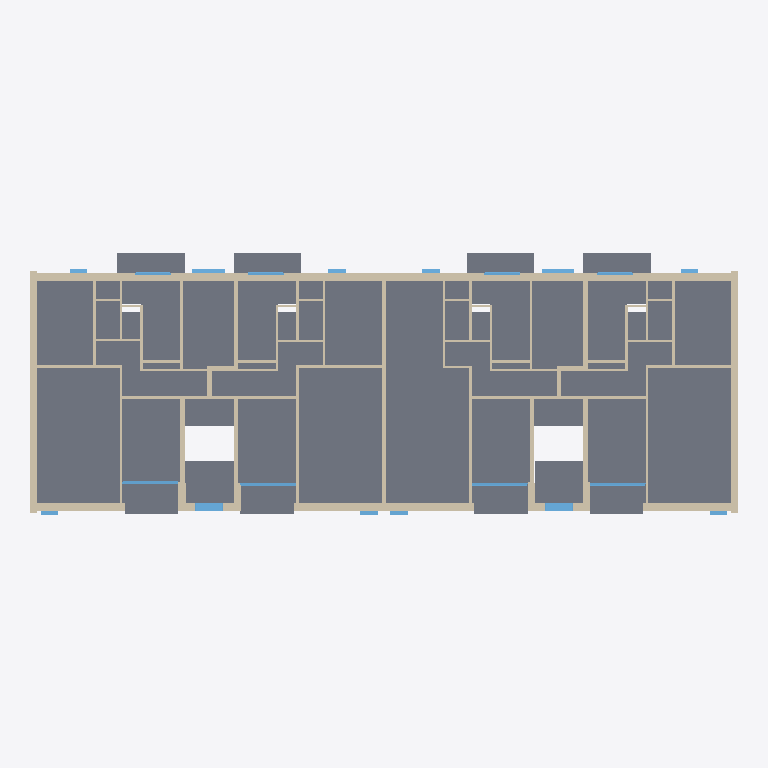
Plan cut of the same IFC building model at storey 'Intermediate level 1' (level 1.40 m, cut at 2.80 m), seen from above with north up, elements coloured by IFC class: 75 walls (beige), 20 windows (light blue), 3 slabs (grey). Cut surfaces are drawn darker.
Extent 33.7 m × 12.4 m × 14.8 m (x, y, z). Storeys (8): Basement at -2.40 m; Entrance at -1.60 m; 1. Level at 0.00 m; Intermediate level 1 at 1.40 m; 2. Level at 2.80 m; Intermediate level 2 at 4.20 m; 3. Level at 5.60 m; Attic at 8.40 m. Elements (615): 353 IfcWall, 140 IfcDoor, 110 IfcWindow, 11 IfcSlab, 1 IfcRoof.

HEADER;
FILE_DESCRIPTION(('ViewDefinition [CoordinationView_V2.0, QuantityTakeOffAddOnView]','ExchangeRequirement [Architecture]'),'2;1');
FILE_NAME('Project  Number','2020-12-23T15:56:37',('Jessica Steinjan','jessica.steinjan@hochtief.de'),('HOCHTIEF ViCon'),'BIMServer.center IFC Preprocessor 1.0','21.0.0.383 - Exporter 21.0.0.383 - Default UI','');
FILE_SCHEMA(('IFC4'));
ENDSEC;
DATA;
#128=IFCPROJECT('1mwXZqWmD84hi8sKqR5hv3',#48,'Project  Number',$,$,'Project Name','Project  Status',(#119),#114);
#208=IFCSITE('1mwXZqWmD84hi8sKqR5hv1',#48,'Default',$,$,#205,$,$,.ELEMENT.,(42,21,31,181945),(-71,-3,-24,-263305),0.0,$,#206);
#141=IFCBUILDING('1mwXZqWmD84hi8sKqR5hv2',#48,'',$,$,#33,$,'',.ELEMENT.,$,$,#139);
#156=IFCBUILDINGSTOREY('1mwXZqWmD84hi8sKtaxCIU',#48,'Basement',$,'Nivel:8mm Head',#154,$,'Basement',.ELEMENT.,-2.4);
#162=IFCBUILDINGSTOREY('1mwXZqWmD84hi8sKtaxGOK',#48,'Entrance',$,'Nivel:8mm Head',#161,$,'Entrance',.ELEMENT.,-1.6);
#166=IFCBUILDINGSTOREY('1mwXZqWmD84hi8sKtawNAy',#48,'1. Level',$,'Nivel:8mm Head',#165,$,'1. Level',.ELEMENT.,0.0);
#172=IFCBUILDINGSTOREY('1mwXZqWmD84hi8sKtaxCHU',#48,'Intermediate level 1',$,'Nivel:8mm Head',#171,$,'Intermediate level 1',.ELEMENT.,1.4);
#178=IFCBUILDINGSTOREY('1mwXZqWmD84hi8sKtawN_Q',#48,'2. Level',$,'Nivel:8mm Head',#177,$,'2. Level',.ELEMENT.,2.8);
#184=IFCBUILDINGSTOREY('1mwXZqWmD84hi8sKtaxCS_',#48,'Intermediate level 2',$,'Nivel:8mm Head',#183,$,'Intermediate level 2',.ELEMENT.,4.2);
#190=IFCBUILDINGSTOREY('1mwXZqWmD84hi8sKtawYTC',#48,'3. Level',$,'Nivel:8mm Head',#189,$,'3. Level',.ELEMENT.,5.6);
#196=IFCBUILDINGSTOREY('1mwXZqWmD84hi8sKtawjwQ',#48,'Attic',$,'Nivel:8mm Head',#195,$,'Attic',.ELEMENT.,8.4);
#84338=IFCSLAB('0qGwjGR$P5ifLdP20siN3e',#48,'Suelo:Wood Joist 220mm - Wood Finish:436642',$,'Suelo:Wood Joist 220mm - Wood Finish',#83932,#84238,'436642',.FLOOR.);
#48386=IFCWALL('0qGwjGR$P5ifLdP20siNwO',#48,'Muro básico:Außenwand 35cm:436178',$,'Muro básico:Außenwand 35cm',#48358,#48381,'436178',.NOTDEFINED.);
#85309=IFCSLAB('0qGwjGR$P5ifLdP20siNDa',#48,'Suelo:Wood Joist 220mm - Wood Finish:436782',$,'Suelo:Wood Joist 220mm - Wood Finish',#85279,#85305,'436782',.FLOOR.);
#106705=IFCSLAB('0qGwjGR$P5ifLdP20siNOO',#48,'Suelo:Wood Joist 220mm - Wood Finish:438098',$,'Suelo:Wood Joist 220mm - Wood Finish',#106675,#106701,'438098',.FLOOR.);
#48318=IFCWALL('0qGwjGR$P5ifLdP20siNwR',#48,'Muro básico:Außenwand 35cm:436177',$,'Muro básico:Außenwand 35cm',#48290,#48313,'436177',.NOTDEFINED.);
#47475=IFCWALL('0qGwjGR$P5ifLdP20siNwC',#48,'Muro básico:Außenwand 35cm:436166',$,'Muro básico:Außenwand 35cm',#47447,#47470,'436166',.NOTDEFINED.);
#48068=IFCWALL('0qGwjGR$P5ifLdP20siNw4',#48,'Muro básico:Außenwand 35cm:436174',$,'Muro básico:Außenwand 35cm',#48040,#48063,'436174',.NOTDEFINED.);
#52546=IFCWALL('0qGwjGR$P5ifLdP20siNwr',#48,'Muro básico:Innenwand 22cm:436223',$,'Muro básico:Innenwand 22cm',#52518,#52541,'436223',.NOTDEFINED.);
#47543=IFCWALL('0qGwjGR$P5ifLdP20siNwD',#48,'Muro básico:Außenwand 35cm:436167',$,'Muro básico:Außenwand 35cm',#47515,#47538,'436167',.NOTDEFINED.);
#48250=IFCWALL('0qGwjGR$P5ifLdP20siNwQ',#48,'Muro básico:Außenwand 35cm:436176',$,'Muro básico:Außenwand 35cm',#48222,#48245,'436176',.NOTDEFINED.);
#53119=IFCWALL('0qGwjGR$P5ifLdP20siN5D',#48,'Muro básico:Trennwand 11cm:436231',$,'Muro básico:Trennwand 11cm',#53091,#53114,'436231',.NOTDEFINED.);
#52810=IFCWALL('0qGwjGR$P5ifLdP20siN59',#48,'Muro básico:Innenwand 22cm:436227',$,'Muro básico:Innenwand 22cm',#52782,#52805,'436227',.NOTDEFINED.);
#52186=IFCWALL('0qGwjGR$P5ifLdP20siNwm',#48,'Muro básico:Innenwand 22cm:436218',$,'Muro básico:Innenwand 22cm',#52158,#52181,'436218',.NOTDEFINED.);
#52876=IFCWALL('0qGwjGR$P5ifLdP20siN5E',#48,'Muro básico:Innenwand 22cm:436228',$,'Muro básico:Innenwand 22cm',#52848,#52871,'436228',.NOTDEFINED.);
#51506=IFCWALL('0qGwjGR$P5ifLdP20siNww',#48,'Muro básico:Trennwand 11cm:436208',$,'Muro básico:Trennwand 11cm',#51478,#51501,'436208',.NOTDEFINED.);
#52942=IFCWALL('0qGwjGR$P5ifLdP20siN5F',#48,'Muro básico:Trennwand 11cm:436229',$,'Muro básico:Trennwand 11cm',#52914,#52937,'436229',.NOTDEFINED.);
#52480=IFCWALL('0qGwjGR$P5ifLdP20siNwq',#48,'Muro básico:Innenwand 22cm:436222',$,'Muro básico:Innenwand 22cm',#52452,#52475,'436222',.NOTDEFINED.);
#52414=IFCWALL('0qGwjGR$P5ifLdP20siNwt',#48,'Muro básico:Innenwand 22cm:436221',$,'Muro básico:Innenwand 22cm',#52386,#52409,'436221',.NOTDEFINED.);
#52612=IFCWALL('0qGwjGR$P5ifLdP20siN5A',#48,'Muro básico:Innenwand 22cm:436224',$,'Muro básico:Innenwand 22cm',#52584,#52607,'436224',.NOTDEFINED.);
#47952=IFCWALL('0qGwjGR$P5ifLdP20siNw7',#48,'Muro básico:Außenwand 35cm:436173',$,'Muro básico:Außenwand 35cm',#47924,#47947,'436173',.NOTDEFINED.);
#48136=IFCWALL('0qGwjGR$P5ifLdP20siNw5',#48,'Muro básico:Außenwand 35cm:436175',$,'Muro básico:Außenwand 35cm',#48108,#48131,'436175',.NOTDEFINED.);
#50331=IFCWALL('0qGwjGR$P5ifLdP20siNwe',#48,'Muro básico:Trennwand 11cm:436194',$,'Muro básico:Trennwand 11cm',#50303,#50326,'436194',.NOTDEFINED.);
#51125=IFCWALL('0qGwjGR$P5ifLdP20siNwX',#48,'Muro básico:Trennwand 11cm:436203',$,'Muro básico:Trennwand 11cm',#51097,#51120,'436203',.NOTDEFINED.);
#50208=IFCWALL('0qGwjGR$P5ifLdP20siNwh',#48,'Muro básico:Trennwand 11cm:436193',$,'Muro básico:Trennwand 11cm',#50174,#50203,'436193',.NOTDEFINED.);
#51193=IFCWALL('0qGwjGR$P5ifLdP20siNwc',#48,'Muro básico:Trennwand 11cm:436204',$,'Muro básico:Trennwand 11cm',#51165,#51188,'436204',.NOTDEFINED.);
#50581=IFCWALL('0qGwjGR$P5ifLdP20siNwf',#48,'Muro básico:Trennwand 11cm:436195',$,'Muro básico:Trennwand 11cm',#50553,#50576,'436195',.NOTDEFINED.);
#54500=IFCWALL('0qGwjGR$P5ifLdP20siN5I',#48,'Muro básico:Trennwand 11cm:436248',$,'Muro básico:Trennwand 11cm',#54472,#54495,'436248',.NOTDEFINED.);
#51574=IFCWALL('0qGwjGR$P5ifLdP20siNwx',#48,'Muro básico:Trennwand 11cm:436209',$,'Muro básico:Trennwand 11cm',#51546,#51569,'436209',.NOTDEFINED.);
#54432=IFCWALL('0qGwjGR$P5ifLdP20siN5T',#48,'Muro básico:Trennwand 11cm:436247',$,'Muro básico:Trennwand 11cm',#54404,#54427,'436247',.NOTDEFINED.);
#95663=IFCWINDOW('0qGwjGR$P5ifLdP20siNBX',#48,'M_Fixed:1.3 x 1.3:437163',$,'M_Fixed:1.3 x 1.3',#122286,#95655,'437163',1.3,1.3,.WINDOW.,.NOTDEFINED.,$);
#95705=IFCWINDOW('0qGwjGR$P5ifLdP20siNBc',#48,'M_Fixed:1.3 x 1.3:437164',$,'M_Fixed:1.3 x 1.3',#122614,#95697,'437164',1.3,1.3,.WINDOW.,.NOTDEFINED.,$);
#54003=IFCWALL('0qGwjGR$P5ifLdP20siN5U',#48,'Muro básico:Trennwand 11cm:436244',$,'Muro básico:Trennwand 11cm',#53975,#53998,'436244',.NOTDEFINED.);
#54636=IFCWALL('0qGwjGR$P5ifLdP20siN5G',#48,'Muro básico:Trennwand 11cm:436250',$,'Muro básico:Trennwand 11cm',#54608,#54631,'436250',.NOTDEFINED.);
#52050=IFCWALL('0qGwjGR$P5ifLdP20siNwo',#48,'Muro básico:Trennwand 11cm:436216',$,'Muro básico:Trennwand 11cm',#52022,#52045,'436216',.NOTDEFINED.);
#53595=IFCWALL('0qGwjGR$P5ifLdP20siN54',#48,'Muro básico:Trennwand 11cm:436238',$,'Muro básico:Trennwand 11cm',#53567,#53590,'436238',.NOTDEFINED.);
#53935=IFCWALL('0qGwjGR$P5ifLdP20siN5P',#48,'Muro básico:Trennwand 11cm:436243',$,'Muro básico:Trennwand 11cm',#53907,#53930,'436243',.NOTDEFINED.);
#51438=IFCWALL('0qGwjGR$P5ifLdP20siNwb',#48,'Muro básico:Trennwand 11cm:436207',$,'Muro básico:Trennwand 11cm',#51410,#51433,'436207',.NOTDEFINED.);
#53323=IFCWALL('0qGwjGR$P5ifLdP20siN50',#48,'Muro básico:Trennwand 11cm:436234',$,'Muro básico:Trennwand 11cm',#53295,#53318,'436234',.NOTDEFINED.);
#51642=IFCWALL('0qGwjGR$P5ifLdP20siNwu',#48,'Muro básico:Trennwand 11cm:436210',$,'Muro básico:Trennwand 11cm',#51614,#51637,'436210',.NOTDEFINED.);
#100874=IFCWINDOW('0qGwjGR$P5ifLdP20siNBs',#48,'FE TÜR 4 tlg - waagrecht geteilt und Oben und Unten senkrecht geteilt:Balkontür 2.65x2.58 2:437180',$,'FE TÜR 4 tlg - waagrecht geteilt und Oben und Unten senkrecht geteilt:Balkontür 2.65x2.58 2',#100873,#100866,'437180',2.78,2.65,.WINDOW.,.NOTDEFINED.,$);
#105665=IFCWINDOW('0qGwjGR$P5ifLdP20siNAC',#48,'FE TÜR 4 tlg - waagrecht geteilt und Oben und Unten senkrecht geteilt:Balkontür 2.65x2.58 2:437190',$,'FE TÜR 4 tlg - waagrecht geteilt und Oben und Unten senkrecht geteilt:Balkontür 2.65x2.58 2',#105664,#105657,'437190',2.78,2.65,.WINDOW.,.NOTDEFINED.,$);
#105321=IFCWINDOW('0qGwjGR$P5ifLdP20siNBr',#48,'FE TÜR 4 tlg - waagrecht geteilt und Oben und Unten senkrecht geteilt:Balkontür 2.65x2.58 2:437183',$,'FE TÜR 4 tlg - waagrecht geteilt und Oben und Unten senkrecht geteilt:Balkontür 2.65x2.58 2',#105320,#105313,'437183',2.78,2.65,.WINDOW.,.NOTDEFINED.,$);
#105573=IFCWINDOW('0qGwjGR$P5ifLdP20siNAE',#48,'FE TÜR 4 tlg - waagrecht geteilt und Oben und Unten senkrecht geteilt:Balkontür 2.65x2.58 2:437188',$,'FE TÜR 4 tlg - waagrecht geteilt und Oben und Unten senkrecht geteilt:Balkontür 2.65x2.58 2',#105572,#105565,'437188',2.78,2.65,.WINDOW.,.NOTDEFINED.,$);
#52282=IFCWALL('0qGwjGR$P5ifLdP20siNwn',#48,'Muro básico:Innenwand 22cm:436219',$,'Muro básico:Innenwand 22cm',#52254,#52277,'436219',.NOTDEFINED.);
#48454=IFCWALL('0qGwjGR$P5ifLdP20siNwP',#48,'Muro básico:Außenwand 35cm:436179',$,'Muro básico:Außenwand 35cm',#48426,#48449,'436179',.NOTDEFINED.);
#48682=IFCWALL('0qGwjGR$P5ifLdP20siNwV',#48,'Muro básico:Außenwand 35cm:436181',$,'Muro básico:Außenwand 35cm',#48654,#48677,'436181',.NOTDEFINED.);
#48932=IFCWALL('0qGwjGR$P5ifLdP20siNwS',#48,'Muro básico:Außenwand 35cm:436182',$,'Muro básico:Außenwand 35cm',#48904,#48927,'436182',.NOTDEFINED.);
#52744=IFCWALL('0qGwjGR$P5ifLdP20siN58',#48,'Muro básico:Innenwand 22cm:436226',$,'Muro básico:Innenwand 22cm',#52716,#52739,'436226',.NOTDEFINED.);
#48522=IFCWALL('0qGwjGR$P5ifLdP20siNwU',#48,'Muro básico:Außenwand 35cm:436180',$,'Muro básico:Außenwand 35cm',#48494,#48517,'436180',.NOTDEFINED.);
#85458=IFCWINDOW('0qGwjGR$P5ifLdP20siNDm',#48,'FE 3 tlg - waagrecht geteilt und Oben senkrecht geteilt:Treppenhaus Rückseite:436794',$,'FE 3 tlg - waagrecht geteilt und Oben senkrecht geteilt:Treppenhaus Rückseite',#123611,#85450,'436794',2.5,1.6,.WINDOW.,.NOTDEFINED.,$);
#52348=IFCWALL('0qGwjGR$P5ifLdP20siNws',#48,'Muro básico:Innenwand 22cm:436220',$,'Muro básico:Innenwand 22cm',#52320,#52343,'436220',.NOTDEFINED.);
#53799=IFCWALL('0qGwjGR$P5ifLdP20siN5R',#48,'Muro básico:Trennwand 11cm:436241',$,'Muro básico:Trennwand 11cm',#53771,#53794,'436241',.NOTDEFINED.);
#51057=IFCWALL('0qGwjGR$P5ifLdP20siNwW',#48,'Muro básico:Trennwand 11cm:436202',$,'Muro básico:Trennwand 11cm',#51029,#51052,'436202',.NOTDEFINED.);
#51778=IFCWALL('0qGwjGR$P5ifLdP20siNw_',#48,'Muro básico:Trennwand 11cm:436212',$,'Muro básico:Trennwand 11cm',#51750,#51773,'436212',.NOTDEFINED.);
#53731=IFCWALL('0qGwjGR$P5ifLdP20siN5Q',#48,'Muro básico:Trennwand 11cm:436240',$,'Muro básico:Trennwand 11cm',#53703,#53726,'436240',.NOTDEFINED.);
#73606=IFCWINDOW('0qGwjGR$P5ifLdP20siN7W',#48,'FE 3 tlg - waagrecht geteilt und Oben senkrecht geteilt:Treppenhaus Rückseite:436394',$,'FE 3 tlg - waagrecht geteilt und Oben senkrecht geteilt:Treppenhaus Rückseite',#123520,#73598,'436394',2.5,1.6,.WINDOW.,.NOTDEFINED.,$);
#52678=IFCWALL('0qGwjGR$P5ifLdP20siN5B',#48,'Muro básico:Innenwand 22cm:436225',$,'Muro básico:Innenwand 22cm',#52650,#52673,'436225',.NOTDEFINED.);
#50717=IFCWALL('0qGwjGR$P5ifLdP20siNwl',#48,'Muro básico:Trennwand 11cm:436197',$,'Muro básico:Trennwand 11cm',#50689,#50712,'436197',.NOTDEFINED.);
#51914=IFCWALL('0qGwjGR$P5ifLdP20siNwy',#48,'Muro básico:Trennwand 11cm:436214',$,'Muro básico:Trennwand 11cm',#51886,#51909,'436214',.NOTDEFINED.);
#53867=IFCWALL('0qGwjGR$P5ifLdP20siN5O',#48,'Muro básico:Trennwand 11cm:436242',$,'Muro básico:Trennwand 11cm',#53839,#53862,'436242',.NOTDEFINED.);
#54704=IFCWALL('0qGwjGR$P5ifLdP20siN5H',#48,'Muro básico:Trennwand 11cm:436251',$,'Muro básico:Trennwand 11cm',#54676,#54699,'436251',.NOTDEFINED.);
#107162=IFCWALL('2J_oFeqlHDNPq7R3anXaXR',#48,'Muro básico:Trennwand 11cm:457639',$,'Muro básico:Trennwand 11cm',#107134,#107157,'457639',.NOTDEFINED.);
#93177=IFCWINDOW('0qGwjGR$P5ifLdP20siNCG',#48,'FE TÜR 4 tlg - waagrecht geteilt und Oben und Unten senkrecht geteilt:Balkontür 1.7x2.58:436826',$,'FE TÜR 4 tlg - waagrecht geteilt und Oben und Unten senkrecht geteilt:Balkontür 1.7x2.58',#118674,#93169,'436826',2.78,1.7,.WINDOW.,.NOTDEFINED.,$);
#93223=IFCWINDOW('0qGwjGR$P5ifLdP20siNCH',#48,'FE TÜR 4 tlg - waagrecht geteilt und Oben und Unten senkrecht geteilt:Balkontür 1.7x2.58:436827',$,'FE TÜR 4 tlg - waagrecht geteilt und Oben und Unten senkrecht geteilt:Balkontür 1.7x2.58',#118847,#93215,'436827',2.78,1.7,.WINDOW.,.NOTDEFINED.,$);
#93131=IFCWINDOW('0qGwjGR$P5ifLdP20siNCJ',#48,'FE TÜR 4 tlg - waagrecht geteilt und Oben und Unten senkrecht geteilt:Balkontür 1.7x2.58:436825',$,'FE TÜR 4 tlg - waagrecht geteilt und Oben und Unten senkrecht geteilt:Balkontür 1.7x2.58',#118501,#93123,'436825',2.78,1.7,.WINDOW.,.NOTDEFINED.,$);
#93269=IFCWINDOW('0qGwjGR$P5ifLdP20siNCM',#48,'FE TÜR 4 tlg - waagrecht geteilt und Oben und Unten senkrecht geteilt:Balkontür 1.7x2.58:436828',$,'FE TÜR 4 tlg - waagrecht geteilt und Oben und Unten senkrecht geteilt:Balkontür 1.7x2.58',#116423,#93261,'436828',2.78,1.7,.WINDOW.,.NOTDEFINED.,$);
#50853=IFCWALL('0qGwjGR$P5ifLdP20siNwj',#48,'Muro básico:Trennwand 11cm:436199',$,'Muro básico:Trennwand 11cm',#50825,#50848,'436199',.NOTDEFINED.);
#50785=IFCWALL('0qGwjGR$P5ifLdP20siNwi',#48,'Muro básico:Trennwand 11cm:436198',$,'Muro básico:Trennwand 11cm',#50757,#50780,'436198',.NOTDEFINED.);
#50989=IFCWALL('0qGwjGR$P5ifLdP20siNwZ',#48,'Muro básico:Trennwand 11cm:436201',$,'Muro básico:Trennwand 11cm',#50961,#50984,'436201',.NOTDEFINED.);
#51710=IFCWALL('0qGwjGR$P5ifLdP20siNwv',#48,'Muro básico:Trennwand 11cm:436211',$,'Muro básico:Trennwand 11cm',#51682,#51705,'436211',.NOTDEFINED.);
#54568=IFCWALL('0qGwjGR$P5ifLdP20siN5J',#48,'Muro básico:Trennwand 11cm:436249',$,'Muro básico:Trennwand 11cm',#54540,#54563,'436249',.NOTDEFINED.);
#51846=IFCWALL('0qGwjGR$P5ifLdP20siNw$',#48,'Muro básico:Trennwand 11cm:436213',$,'Muro básico:Trennwand 11cm',#51818,#51841,'436213',.NOTDEFINED.);
#88413=IFCWINDOW('0qGwjGR$P5ifLdP20siNCQ',#48,'FE 2 tlg - waagrecht geteilt:0900 x 1851:436816',$,'FE 2 tlg - waagrecht geteilt:0900 x 1851',#123825,#88405,'436816',2.5,0.9,.WINDOW.,.NOTDEFINED.,$);
#88367=IFCWINDOW('0qGwjGR$P5ifLdP20siNC5',#48,'FE 2 tlg - waagrecht geteilt:0900 x 1851:436815',$,'FE 2 tlg - waagrecht geteilt:0900 x 1851',#122963,#88359,'436815',2.5,0.9,.WINDOW.,.NOTDEFINED.,$);
#94623=IFCWINDOW('0qGwjGR$P5ifLdP20siNBS',#48,'FE 2 tlg - waagrecht geteilt:0900 x 1851:437142',$,'FE 2 tlg - waagrecht geteilt:0900 x 1851',#122379,#94615,'437142',2.5,0.9,.WINDOW.,.NOTDEFINED.,$);
#94669=IFCWINDOW('0qGwjGR$P5ifLdP20siNBT',#48,'FE 2 tlg - waagrecht geteilt:0900 x 1851:437143',$,'FE 2 tlg - waagrecht geteilt:0900 x 1851',#122506,#94661,'437143',2.5,0.9,.WINDOW.,.NOTDEFINED.,$);
#54840=IFCWALL('0qGwjGR$P5ifLdP20siN5N',#48,'Muro básico:Trennwand 11cm:436253',$,'Muro básico:Trennwand 11cm',#54812,#54835,'436253',.NOTDEFINED.);
#87152=IFCWINDOW('0qGwjGR$P5ifLdP20siNDr',#48,'FE 2 tlg - waagrecht geteilt:0900 x 1851:436799',$,'FE 2 tlg - waagrecht geteilt:0900 x 1851',#123393,#87144,'436799',2.5,0.9,.WINDOW.,.NOTDEFINED.,$);
#87689=IFCWINDOW('0qGwjGR$P5ifLdP20siNC8',#48,'FE 2 tlg - waagrecht geteilt:0900 x 1851:436802',$,'FE 2 tlg - waagrecht geteilt:0900 x 1851',#123700,#87681,'436802',2.5,0.9,.WINDOW.,.NOTDEFINED.,$);
#94577=IFCWINDOW('0qGwjGR$P5ifLdP20siNBV',#48,'FE 2 tlg - waagrecht geteilt:0900 x 1851:437141',$,'FE 2 tlg - waagrecht geteilt:0900 x 1851',#121306,#94569,'437141',2.5,0.9,.WINDOW.,.NOTDEFINED.,$);
#94715=IFCWINDOW('0qGwjGR$P5ifLdP20siNBI',#48,'FE 2 tlg - waagrecht geteilt:0900 x 1851:437144',$,'FE 2 tlg - waagrecht geteilt:0900 x 1851',#122707,#94707,'437144',2.5,0.9,.WINDOW.,.NOTDEFINED.,$);
#51370=IFCWALL('0qGwjGR$P5ifLdP20siNwa',#48,'Muro básico:Trennwand 11cm:436206',$,'Muro básico:Trennwand 11cm',#51342,#51365,'436206',.NOTDEFINED.);
#54364=IFCWALL('0qGwjGR$P5ifLdP20siN5S',#48,'Muro básico:Trennwand 11cm:436246',$,'Muro básico:Trennwand 11cm',#54336,#54359,'436246',.NOTDEFINED.);
#53459=IFCWALL('0qGwjGR$P5ifLdP20siN56',#48,'Muro básico:Trennwand 11cm:436236',$,'Muro básico:Trennwand 11cm',#53431,#53454,'436236',.NOTDEFINED.);
#50649=IFCWALL('0qGwjGR$P5ifLdP20siNwk',#48,'Muro básico:Trennwand 11cm:436196',$,'Muro básico:Trennwand 11cm',#50621,#50644,'436196',.NOTDEFINED.);
#52118=IFCWALL('0qGwjGR$P5ifLdP20siNwp',#48,'Muro básico:Trennwand 11cm:436217',$,'Muro básico:Trennwand 11cm',#52090,#52113,'436217',.NOTDEFINED.);
#53391=IFCWALL('0qGwjGR$P5ifLdP20siN51',#48,'Muro básico:Trennwand 11cm:436235',$,'Muro básico:Trennwand 11cm',#53363,#53386,'436235',.NOTDEFINED.);
#54976=IFCWALL('0qGwjGR$P5ifLdP20siN5L',#48,'Muro básico:Trennwand 11cm:436255',$,'Muro básico:Trennwand 11cm',#54948,#54971,'436255',.NOTDEFINED.);
#55044=IFCWALL('0qGwjGR$P5ifLdP20siN5g',#48,'Muro básico:Trennwand 11cm:436256',$,'Muro básico:Trennwand 11cm',#55016,#55039,'436256',.NOTDEFINED.);
#55112=IFCWALL('0qGwjGR$P5ifLdP20siN5h',#48,'Muro básico:Trennwand 11cm:436257',$,'Muro básico:Trennwand 11cm',#55084,#55107,'436257',.NOTDEFINED.);
#47884=IFCWALL('0qGwjGR$P5ifLdP20siNw6',#48,'Muro básico:Außenwand 35cm:436172',$,'Muro básico:Außenwand 35cm',#47856,#47879,'436172',.NOTDEFINED.);
#53187=IFCWALL('0qGwjGR$P5ifLdP20siN52',#48,'Muro básico:Trennwand 11cm:436232',$,'Muro básico:Trennwand 11cm',#53159,#53182,'436232',.NOTDEFINED.);
#51982=IFCWALL('0qGwjGR$P5ifLdP20siNwz',#48,'Muro básico:Trennwand 11cm:436215',$,'Muro básico:Trennwand 11cm',#51954,#51977,'436215',.NOTDEFINED.);
#53663=IFCWALL('0qGwjGR$P5ifLdP20siN55',#48,'Muro básico:Trennwand 11cm:436239',$,'Muro básico:Trennwand 11cm',#53635,#53658,'436239',.NOTDEFINED.);
#54772=IFCWALL('0qGwjGR$P5ifLdP20siN5M',#48,'Muro básico:Trennwand 11cm:436252',$,'Muro básico:Trennwand 11cm',#54744,#54767,'436252',.NOTDEFINED.);
#53527=IFCWALL('0qGwjGR$P5ifLdP20siN57',#48,'Muro básico:Trennwand 11cm:436237',$,'Muro básico:Trennwand 11cm',#53499,#53522,'436237',.NOTDEFINED.);
#50921=IFCWALL('0qGwjGR$P5ifLdP20siNwY',#48,'Muro básico:Trennwand 11cm:436200',$,'Muro básico:Trennwand 11cm',#50893,#50916,'436200',.NOTDEFINED.);
#54908=IFCWALL('0qGwjGR$P5ifLdP20siN5K',#48,'Muro básico:Trennwand 11cm:436254',$,'Muro básico:Trennwand 11cm',#54880,#54903,'436254',.NOTDEFINED.);
ENDSEC;
